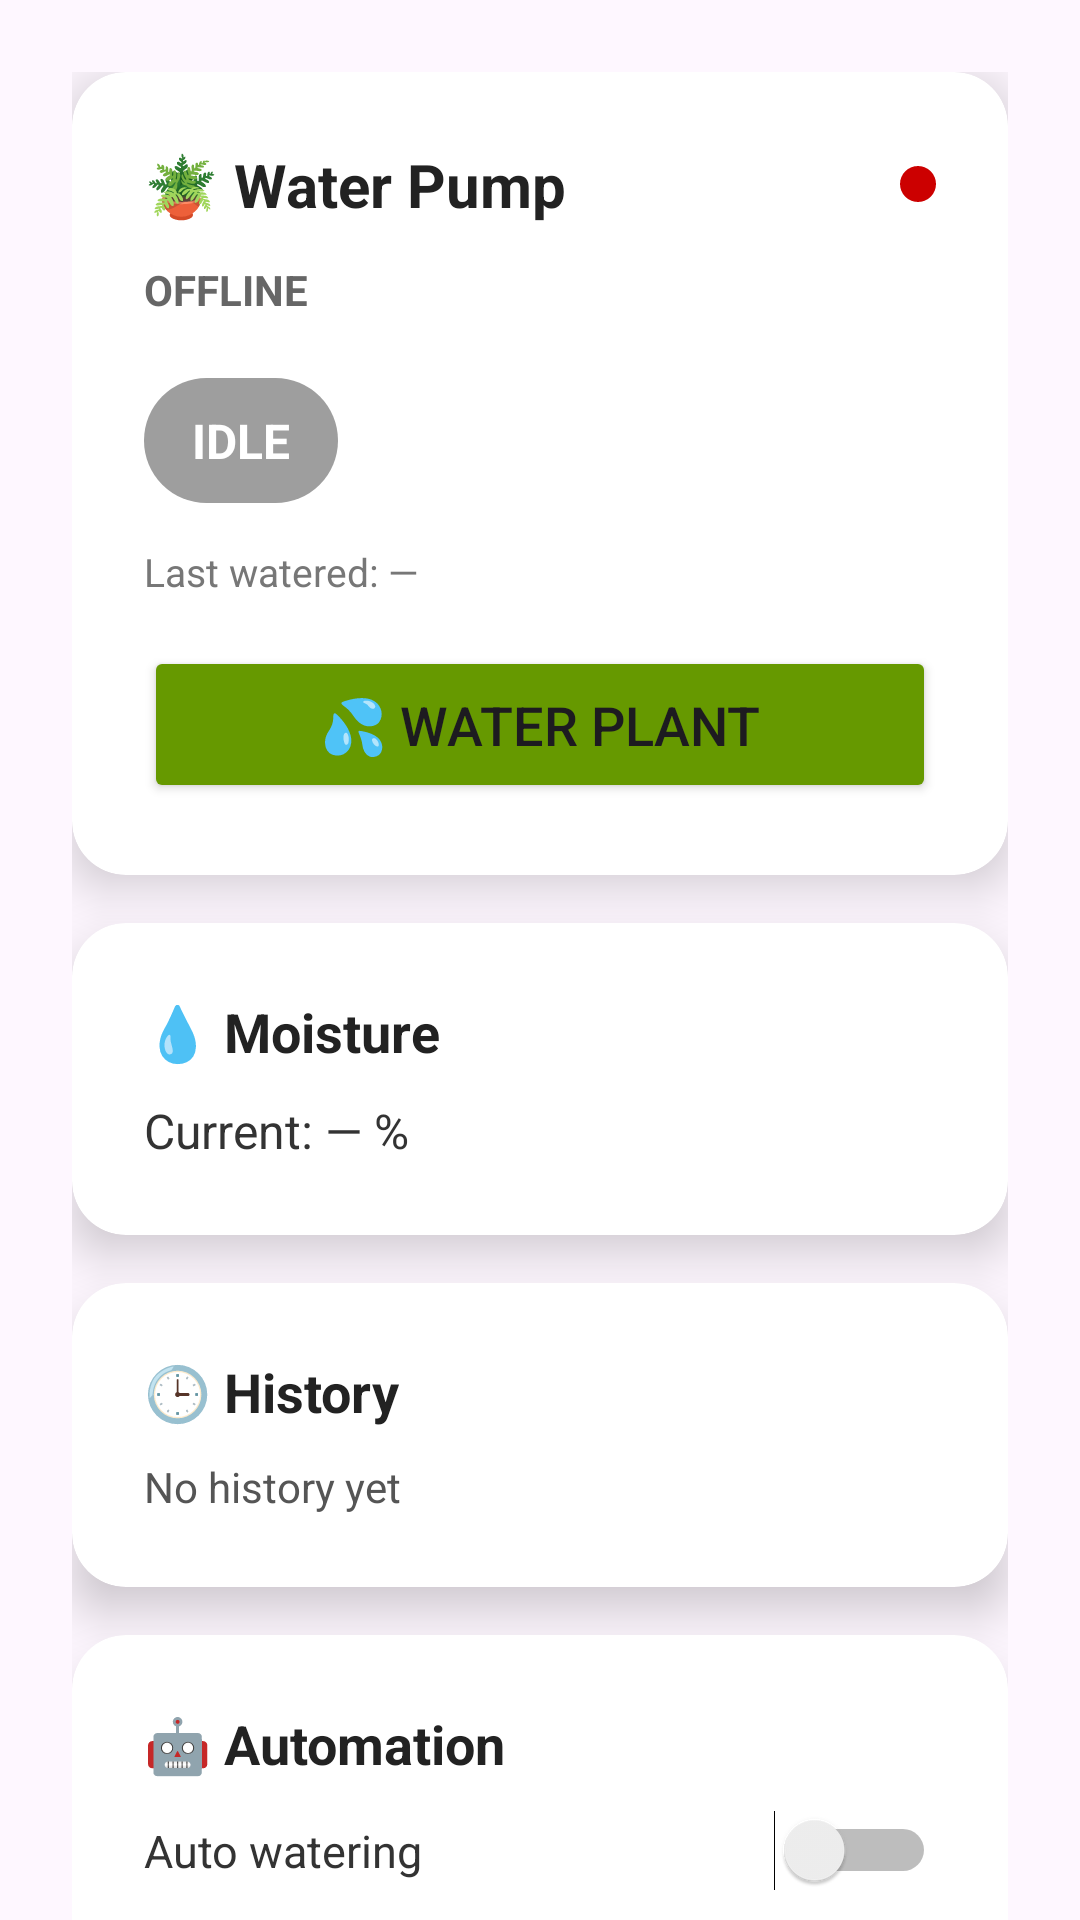

Layout XML and referenced resources for this Android screen:
<!-- AndroidManifest.xml: application theme Theme.WaterPumpApp -->
<!-- res/layout/activity_main.xml -->
<?xml version="1.0" encoding="utf-8"?>
<FrameLayout
    xmlns:android="http://schemas.android.com/apk/res/android"
    xmlns:app="http://schemas.android.com/apk/res-auto"
    android:layout_width="match_parent"
    android:layout_height="match_parent">

    
    <androidx.core.widget.NestedScrollView
        android:layout_width="match_parent"
        android:layout_height="match_parent"
        android:fillViewport="true">

        <LinearLayout
            android:layout_width="match_parent"
            android:layout_height="wrap_content"
            android:orientation="vertical"
            android:padding="24dp">

            
            <androidx.cardview.widget.CardView
                android:layout_width="match_parent"
                android:layout_height="wrap_content"
                android:layout_marginBottom="16dp"
                app:cardCornerRadius="18dp"
                app:cardElevation="10dp"
                app:contentPadding="24dp">

                <LinearLayout
                    android:layout_width="match_parent"
                    android:layout_height="wrap_content"
                    android:orientation="vertical">

                    
                    <RelativeLayout
                        android:layout_width="match_parent"
                        android:layout_height="wrap_content"
                        android:layout_marginBottom="12dp">

                        <TextView
                            android:id="@+id/txtTitle"
                            android:layout_width="wrap_content"
                            android:layout_height="wrap_content"
                            android:text="🪴 Water Pump"
                            android:textSize="20sp"
                            android:textStyle="bold"
                            android:textColor="#222222" />

                        <View
                            android:id="@+id/viewOnlineDot"
                            android:layout_width="12dp"
                            android:layout_height="12dp"
                            android:layout_alignParentEnd="true"
                            android:layout_centerVertical="true"
                            android:background="@drawable/status_dot" />
                    </RelativeLayout>

                    
                    <TextView
                        android:id="@+id/txtDeviceStatus"
                        android:layout_width="wrap_content"
                        android:layout_height="wrap_content"
                        android:text="OFFLINE"
                        android:textSize="14sp"
                        android:textStyle="bold"
                        android:textColor="#666666" />

                    
                    <TextView
                        android:id="@+id/txtStatus"
                        android:layout_width="wrap_content"
                        android:layout_height="wrap_content"
                        android:text="IDLE"
                        android:textSize="16sp"
                        android:textStyle="bold"
                        android:textColor="@android:color/white"
                        android:paddingStart="16dp"
                        android:paddingEnd="16dp"
                        android:paddingTop="10dp"
                        android:paddingBottom="10dp"
                        android:layout_marginTop="20dp"
                        android:layout_marginBottom="14dp"
                        android:background="@drawable/pump_status_chip" />

                    <TextView
                        android:id="@+id/txtLastRun"
                        android:layout_width="wrap_content"
                        android:layout_height="wrap_content"
                        android:text="Last watered: —"
                        android:textSize="13sp"
                        android:textColor="#777777"
                        android:layout_marginBottom="16dp" />

                    <Button
                        android:id="@+id/btnWater"
                        android:layout_width="match_parent"
                        android:layout_height="wrap_content"
                        android:text="💦 Water Plant"
                        android:textSize="18sp"
                        android:padding="14dp"
                        android:backgroundTint="@android:color/holo_green_dark" />
                </LinearLayout>
            </androidx.cardview.widget.CardView>

            
            <androidx.cardview.widget.CardView
                android:layout_width="match_parent"
                android:layout_height="wrap_content"
                android:layout_marginBottom="16dp"
                app:cardCornerRadius="18dp"
                app:cardElevation="10dp"
                app:contentPadding="24dp">

                <LinearLayout
                    android:layout_width="match_parent"
                    android:layout_height="wrap_content"
                    android:orientation="vertical">

                    <TextView
                        android:layout_width="wrap_content"
                        android:layout_height="wrap_content"
                        android:text="💧 Moisture"
                        android:textSize="18sp"
                        android:textStyle="bold"
                        android:textColor="#222222"
                        android:layout_marginBottom="10dp" />

                    <TextView
                        android:id="@+id/txtMoistureValue"
                        android:layout_width="wrap_content"
                        android:layout_height="wrap_content"
                        android:text="Current: — %"
                        android:textSize="16sp"
                        android:textColor="#333333" />

                </LinearLayout>
            </androidx.cardview.widget.CardView>

            
            <androidx.cardview.widget.CardView
                android:layout_width="match_parent"
                android:layout_height="wrap_content"
                android:layout_marginBottom="16dp"
                app:cardCornerRadius="18dp"
                app:cardElevation="10dp"
                app:contentPadding="24dp">

                <LinearLayout
                    android:layout_width="match_parent"
                    android:layout_height="wrap_content"
                    android:orientation="vertical">

                    <TextView
                        android:layout_width="wrap_content"
                        android:layout_height="wrap_content"
                        android:text="🕒 History"
                        android:textSize="18sp"
                        android:textStyle="bold"
                        android:textColor="#222222"
                        android:layout_marginBottom="10dp" />

                    <TextView
                        android:id="@+id/txtHistoryPreview"
                        android:layout_width="match_parent"
                        android:layout_height="wrap_content"
                        android:text="No history yet"
                        android:textSize="14sp"
                        android:textColor="#555555" />

                    
                </LinearLayout>
            </androidx.cardview.widget.CardView>

            
            <androidx.cardview.widget.CardView
                android:layout_width="match_parent"
                android:layout_height="wrap_content"
                app:cardCornerRadius="18dp"
                app:cardElevation="10dp"
                app:contentPadding="24dp">

                <LinearLayout
                    android:layout_width="match_parent"
                    android:layout_height="wrap_content"
                    android:orientation="vertical">

                    <TextView
                        android:layout_width="wrap_content"
                        android:layout_height="wrap_content"
                        android:text="🤖 Automation"
                        android:textSize="18sp"
                        android:textStyle="bold"
                        android:textColor="#222222"
                        android:layout_marginBottom="10dp" />

                    <LinearLayout
                        android:layout_width="match_parent"
                        android:layout_height="wrap_content"
                        android:orientation="horizontal"
                        android:gravity="center_vertical">

                        <TextView
                            android:layout_width="0dp"
                            android:layout_height="wrap_content"
                            android:layout_weight="1"
                            android:text="Auto watering"
                            android:textSize="15sp"
                            android:textColor="#333333" />

                        <Switch
                            android:id="@+id/switchAutoWater"
                            android:layout_width="wrap_content"
                            android:layout_height="wrap_content" />
                    </LinearLayout>

                    <TextView
                        android:id="@+id/txtThresholdLabel"
                        android:layout_width="wrap_content"
                        android:layout_height="wrap_content"
                        android:text="Threshold: — %"
                        android:textSize="13sp"
                        android:textColor="#777777"
                        android:layout_marginTop="12dp" />

                    <SeekBar
                        android:id="@+id/seekThreshold"
                        android:layout_width="match_parent"
                        android:layout_height="wrap_content"
                        android:max="100" />

                    <TextView
                        android:id="@+id/txtCooldownLabel"
                        android:layout_width="wrap_content"
                        android:layout_height="wrap_content"
                        android:text="Cooldown: 24 hours"
                        android:textSize="13sp"
                        android:textColor="#777777"
                        android:layout_marginTop="12dp" />
                </LinearLayout>
            </androidx.cardview.widget.CardView>

        </LinearLayout>
    </androidx.core.widget.NestedScrollView>

</FrameLayout>
<!-- resources referenced by this layout -->
<resources>
  <!-- drawable pump_status_chip (drawable) -->
  <shape xmlns:android="http://schemas.android.com/apk/res/android"
      android:shape="rectangle">
  
      <corners android:radius="999dp" />
  
      <solid android:color="#9E9E9E" />
  </shape>
  <!-- drawable status_dot (drawable) -->
  <shape xmlns:android="http://schemas.android.com/apk/res/android"
      android:shape="oval">
  
      <size
          android:width="32dp"
          android:height="32dp" />
  
      <solid android:color="@android:color/holo_red_dark" />
  </shape>
  <style name="Theme.WaterPumpApp" parent="Base.Theme.WaterPumpApp" />
  <style name="Base.Theme.WaterPumpApp" parent="Theme.Material3.DayNight.NoActionBar">
          
          
      </style>
</resources>
